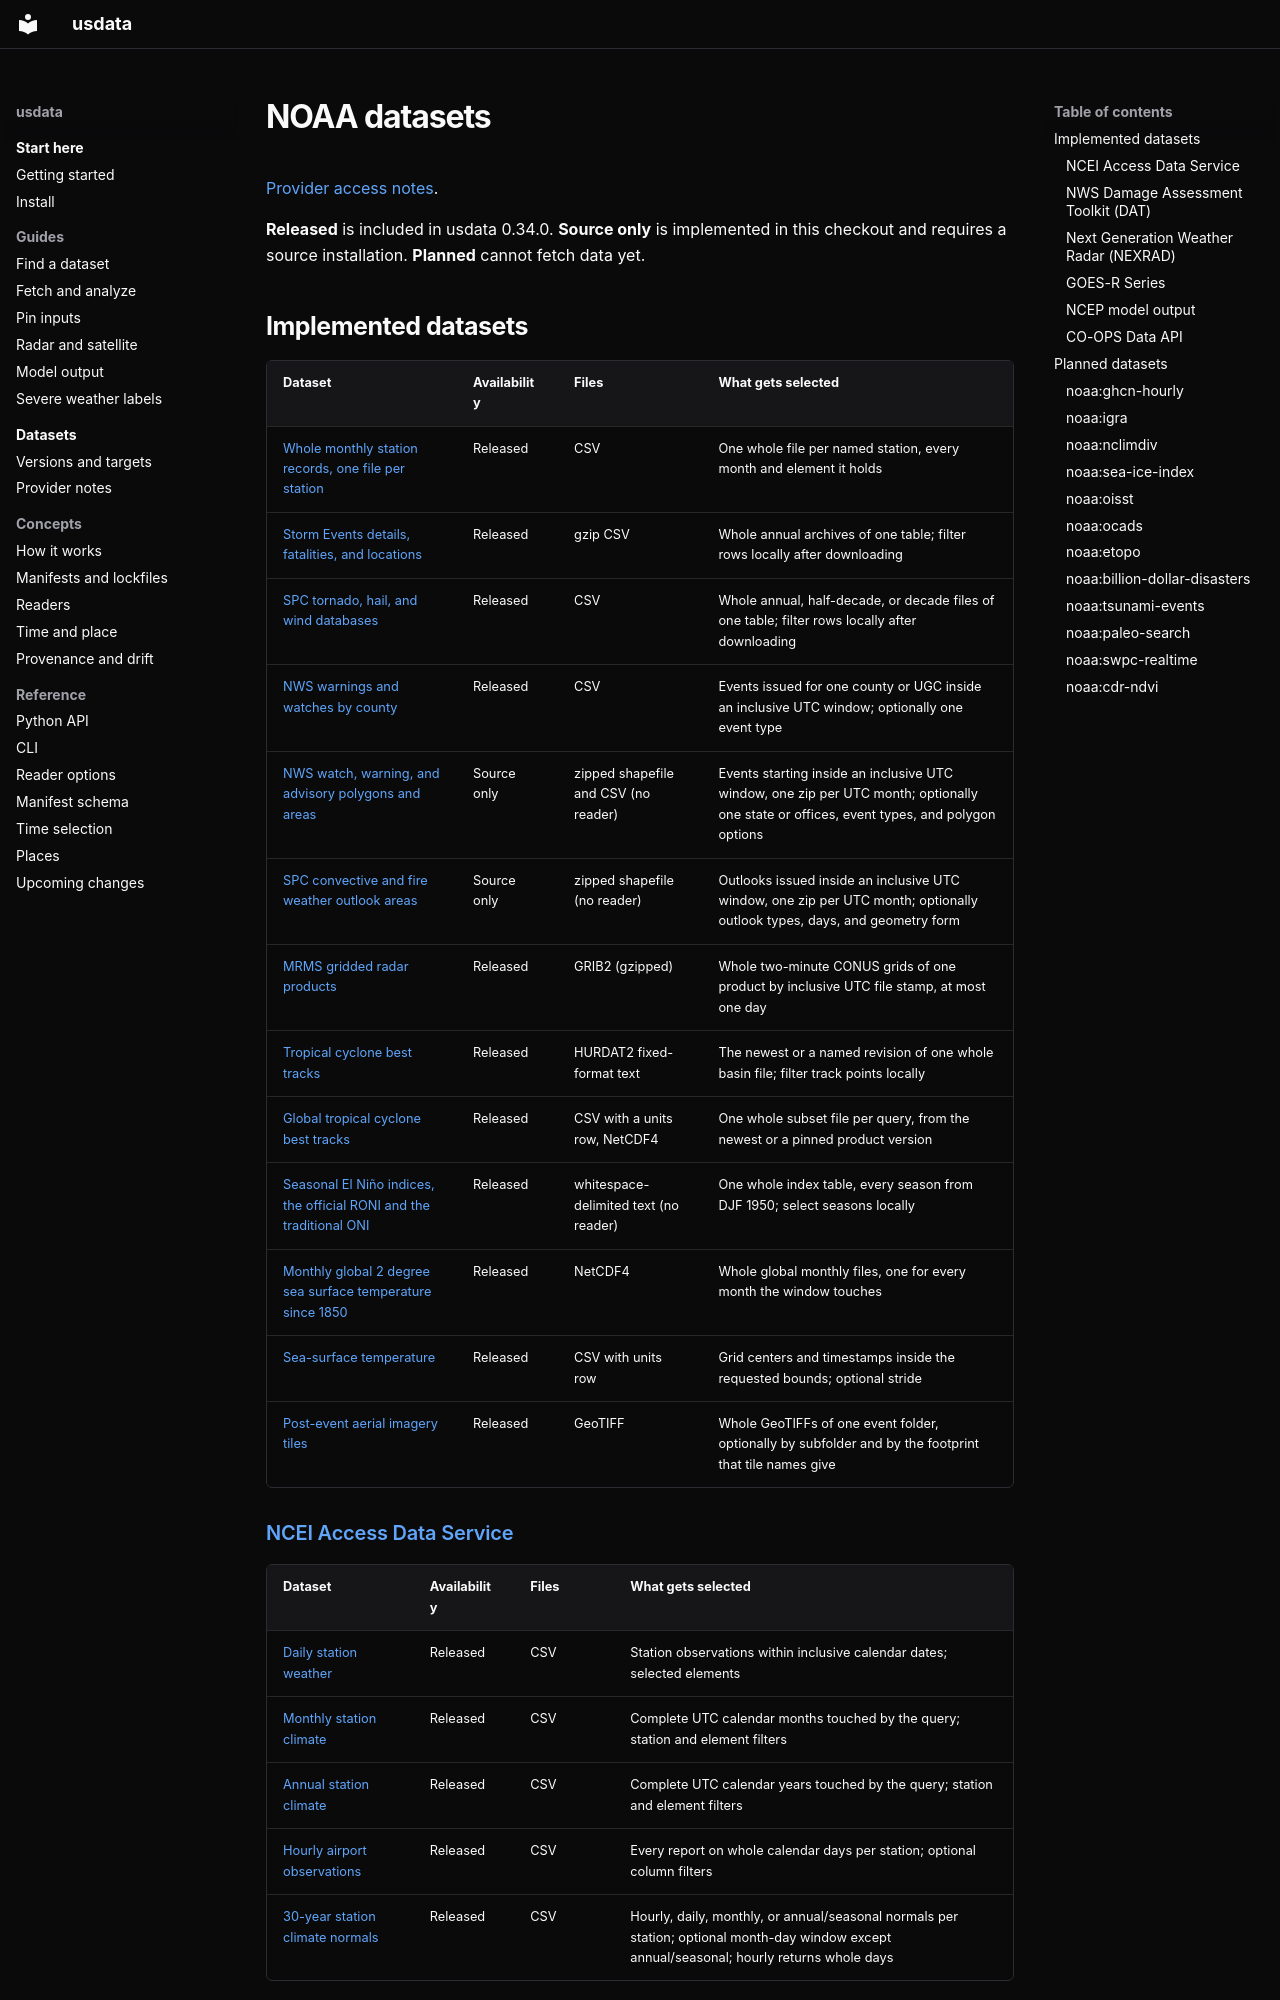

repository: jakeryderv/usdata · page: generated/catalog/noaa/index.html · generator: mkdocs

# NOAA datasets

<!-- Generated from src/usdata/data/registry.yaml by `just docs`. Do not edit by hand. -->

[Provider access notes](../../providers/noaa.md).

**Released** is included in usdata 0.34.0. **Source only** is implemented in this checkout and requires a source installation. **Planned** cannot fetch data yet.

## Implemented datasets

| Dataset | Availability | Files | What gets selected |
|---|---|---|---|
| <span id="noaagsom-station-files"></span>[Whole monthly station records, one file per station](../../providers/noaa-gsom-station-files.md) | Released | CSV | One whole file per named station, every month and element it holds |
| <span id="noaastorm-events"></span>[Storm Events details, fatalities, and locations](../../providers/noaa-storm-events.md) | Released | gzip CSV | Whole annual archives of one table; filter rows locally after downloading |
| <span id="noaaspc-tornado-reports"></span>[SPC tornado, hail, and wind databases](../../providers/noaa-spc-tornado.md) | Released | CSV | Whole annual, half-decade, or decade files of one table; filter rows locally after downloading |
| <span id="noaanws-vtec-events"></span>[NWS warnings and watches by county](../../providers/noaa-nws-vtec-events.md) | Released | CSV | Events issued for one county or UGC inside an inclusive UTC window; optionally one event type |
| <span id="noaanws-warnings"></span>[NWS watch, warning, and advisory polygons and areas](../../providers/noaa-nws-warnings.md) | Source only | zipped shapefile and CSV (no reader) | Events starting inside an inclusive UTC window, one zip per UTC month; optionally one state or offices, event types, and polygon options |
| <span id="noaaspc-outlooks"></span>[SPC convective and fire weather outlook areas](../../providers/noaa-spc-outlooks.md) | Source only | zipped shapefile (no reader) | Outlooks issued inside an inclusive UTC window, one zip per UTC month; optionally outlook types, days, and geometry form |
| <span id="noaamrms"></span>[MRMS gridded radar products](../../providers/noaa-mrms.md) | Released | GRIB2 (gzipped) | Whole two-minute CONUS grids of one product by inclusive UTC file stamp, at most one day |
| <span id="noaahurdat2"></span>[Tropical cyclone best tracks](../../providers/noaa-hurdat2.md) | Released | HURDAT2 fixed-format text | The newest or a named revision of one whole basin file; filter track points locally |
| <span id="noaaibtracs"></span>[Global tropical cyclone best tracks](../../providers/noaa-ibtracs.md) | Released | CSV with a units row, NetCDF4 | One whole subset file per query, from the newest or a pinned product version |
| <span id="noaaenso-indices"></span>[Seasonal El Niño indices, the official RONI and the traditional ONI](../../providers/noaa-enso-indices.md) | Released | whitespace-delimited text (no reader) | One whole index table, every season from DJF 1950; select seasons locally |
| <span id="noaaersst"></span>[Monthly global 2 degree sea surface temperature since 1850](../../providers/noaa-ersst.md) | Released | NetCDF4 | Whole global monthly files, one for every month the window touches |
| <span id="noaacoastwatch-sst"></span>[Sea-surface temperature](../../providers/noaa-coastwatch.md) | Released | CSV with units row | Grid centers and timestamps inside the requested bounds; optional stride |
| <span id="noaaemergency-response-imagery"></span>[Post-event aerial imagery tiles](../../providers/noaa-emergency-response-imagery.md) | Released | GeoTIFF | Whole GeoTIFFs of one event folder, optionally by subfolder and by the footprint that tile names give |
